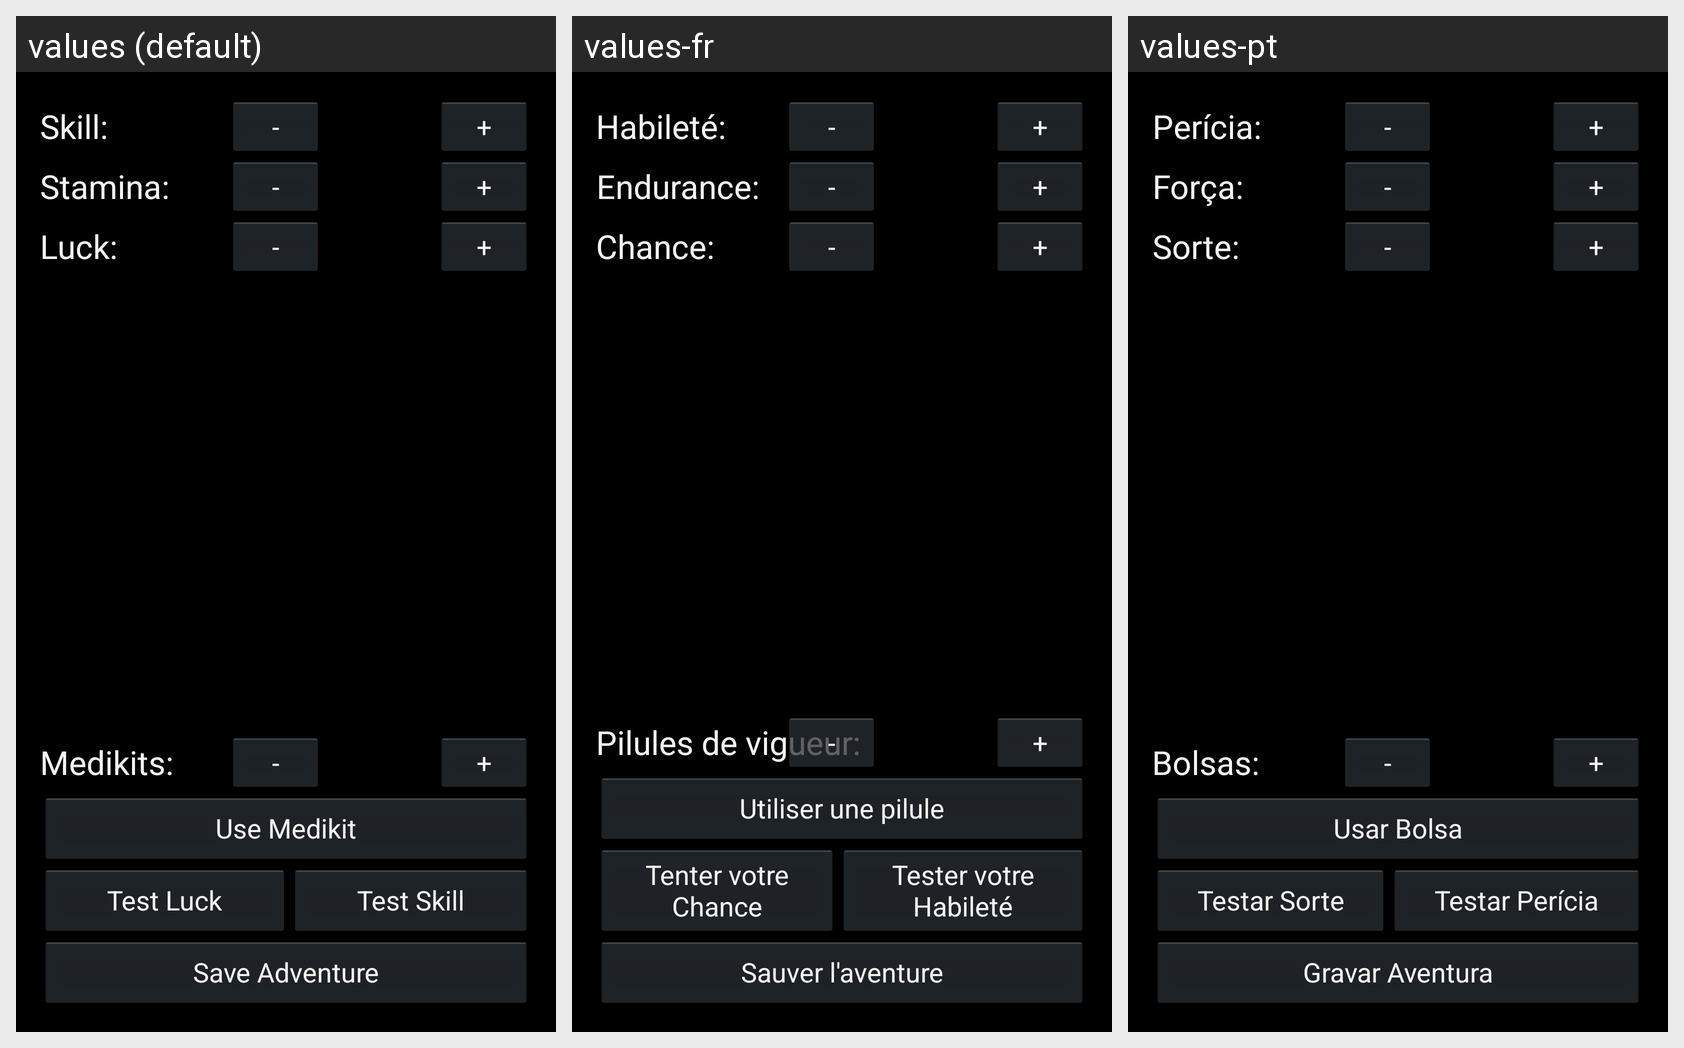

Translations of the strings shown on this Android screen, per locale in the grid:
Android screen res/layout/fragment_22rc_adventure_vitalstats.xml rendered under 3 locales, left to right: values (default), values-fr, values-pt. Device: Nexus 5 (rendered at 1080×1920; each locale shown at half size, 540×960, under a caption strip naming it); theme AppBaseTheme.
Strings drawn on this screen, with the default value and each locale's value (text and hints the layout hard-codes, and strings that could not be matched under every locale, appear in the picture but are not listed):

skill
  values: Skill:
  values-fr: Habileté:
  values-pt: Perícia:

minus
  values: -
  values-fr: -
  values-pt: -

plus
  values: +
  values-fr: +
  values-pt: +

stamina
  values: Stamina:
  values-fr: Endurance:
  values-pt: Força:

luck
  values: Luck:
  values-fr: Chance:
  values-pt: Sorte:

medikits
  values: Medikits:
  values-fr: Pilules de vigueur:
  values-pt: Bolsas:

useMedikit
  values: Use Medikit
  values-fr: Utiliser une pilule
  values-pt: Usar Bolsa

testLuck
  values: Test Luck
  values-fr: Tenter votre Chance
  values-pt: Testar Sorte

testSkill
  values: Test Skill
  values-fr: Tester votre Habileté
  values-pt: Testar Perícia

saveAdventure
  values: Save Adventure
  values-fr: Sauver l'aventure
  values-pt: Gravar Aventura
